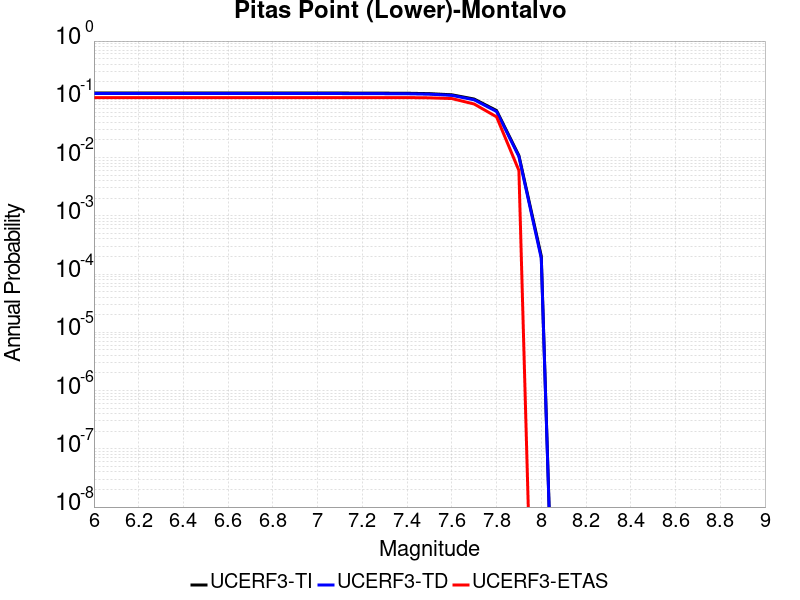

The file beside this chart, header and first rows:
Magnitude, UCERF3-TI Prob, UCERF3-TD Prob, UCERF3-ETAS Prob
6.0, 0.1281, 0.1255, 0.107
6.1, 0.1281, 0.1255, 0.107
6.2, 0.1281, 0.1255, 0.107
6.3, 0.1281, 0.1255, 0.107
6.4, 0.1281, 0.1255, 0.107
6.5, 0.1281, 0.1255, 0.107
6.6, 0.1281, 0.1255, 0.107
6.7, 0.1281, 0.1255, 0.107
6.8, 0.1281, 0.1255, 0.107
6.9, 0.1281, 0.1255, 0.107
7.0, 0.1281, 0.1255, 0.107
7.1, 0.1281, 0.1255, 0.107
7.2, 0.1279, 0.1253, 0.107
7.3, 0.1275, 0.1249, 0.107
7.4, 0.1271, 0.1245, 0.107
7.5, 0.1251, 0.1225, 0.106
7.6, 0.1195, 0.1168, 0.103
7.7, 0.1011, 0.09803, 0.083
7.8, 0.06423, 0.06187, 0.05
7.9, 0.01081, 0.0104, 0.006
8.0, 2.0325146E-4, 1.8586504E-4, 0.0
